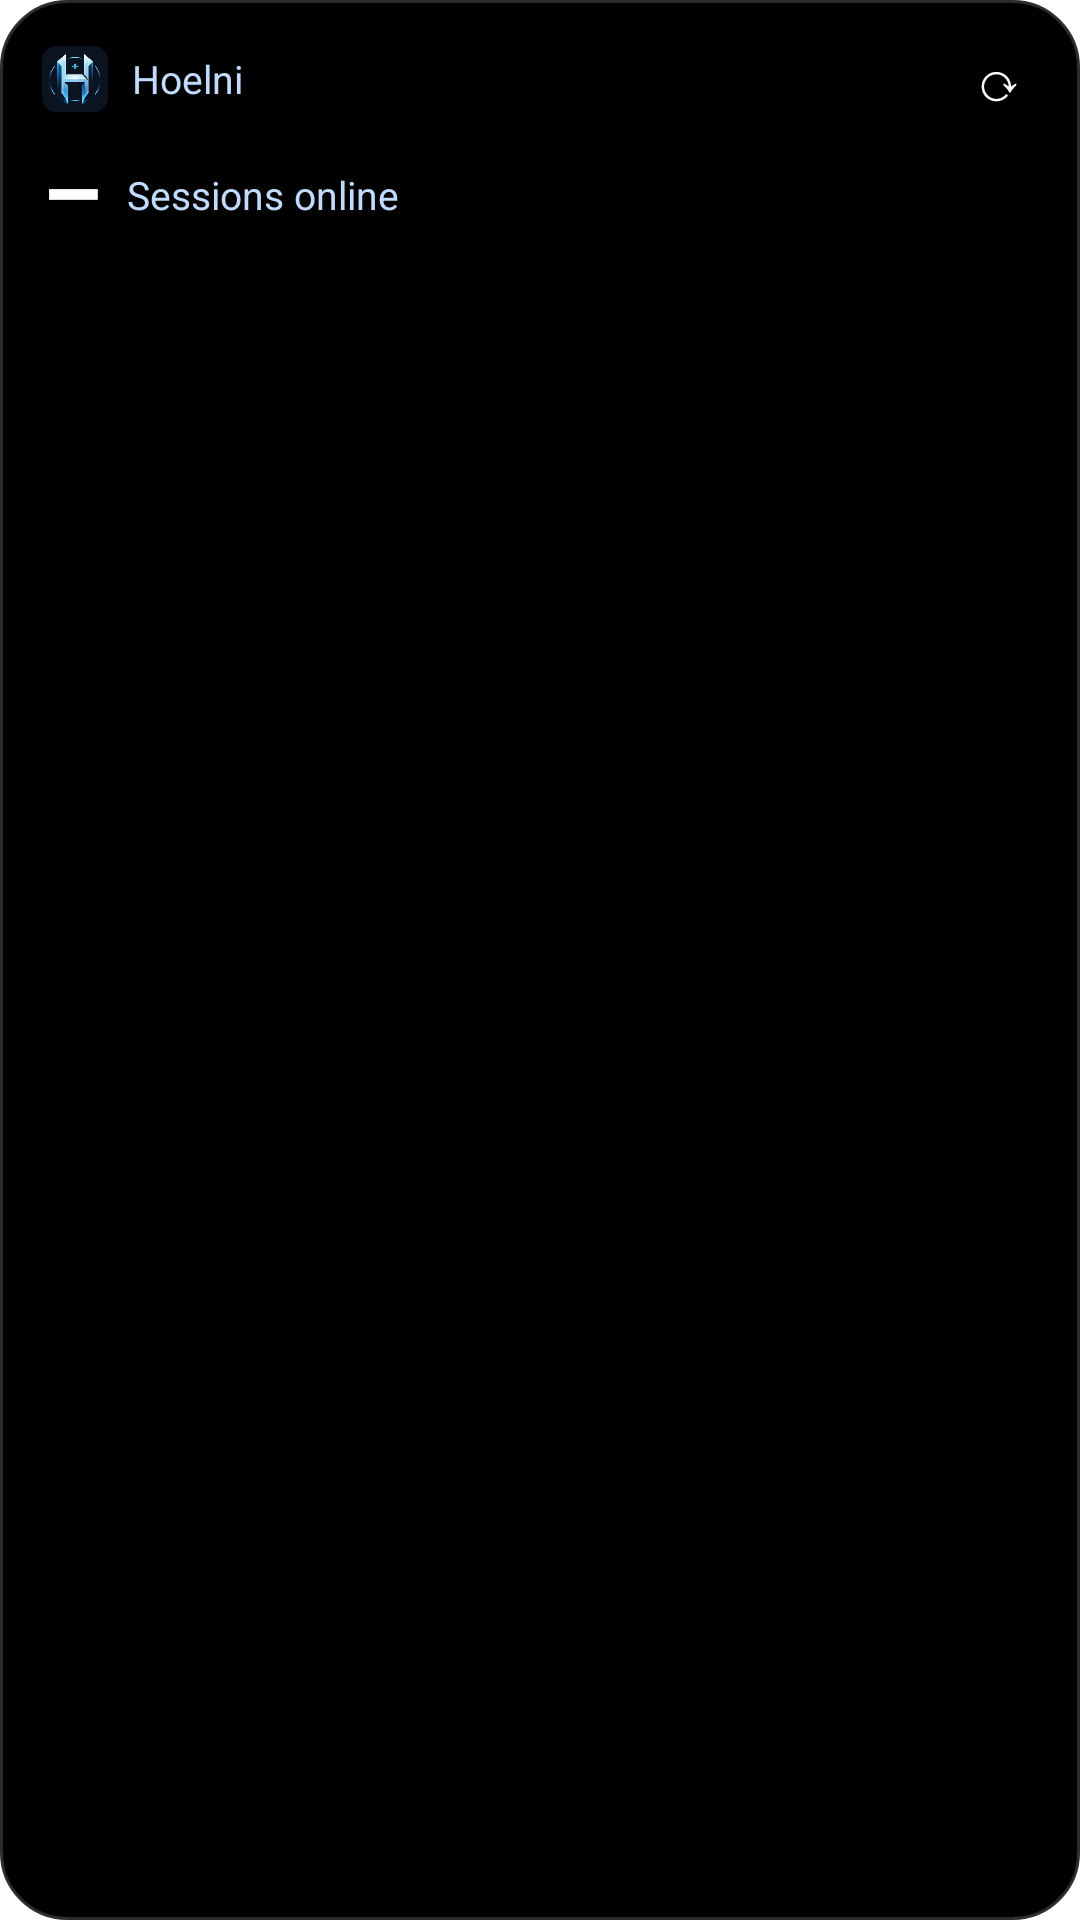

This screen was rendered from an Android layout file. Write that file and the resources it references.
<!-- AndroidManifest.xml: fallback theme Theme.MaterialComponents.DayNight.NoActionBar -->
<!-- res/layout/widget_status.xml -->
<?xml version="1.0" encoding="utf-8"?>
<LinearLayout xmlns:android="http://schemas.android.com/apk/res/android"
    android:id="@+id/root"
    android:layout_width="match_parent"
    android:layout_height="match_parent"
    android:orientation="vertical"
    android:padding="14dp"
    android:background="@drawable/widget_bg">

    <LinearLayout
        android:layout_width="match_parent"
        android:layout_height="wrap_content"
        android:orientation="horizontal"
        android:gravity="center_vertical">
        <ImageView
            android:layout_width="22dp"
            android:layout_height="22dp"
            android:src="@drawable/ic_launcher" />
        <TextView
            android:id="@+id/pc"
            android:layout_width="0dp"
            android:layout_height="wrap_content"
            android:layout_weight="1"
            android:layout_marginLeft="8dp"
            android:singleLine="true"
            android:ellipsize="end"
            android:text="Hoelni"
            android:textColor="#BFDBFE"
            android:textSize="13sp" />
        <TextView
            android:id="@+id/refresh"
            android:layout_width="wrap_content"
            android:layout_height="wrap_content"
            android:paddingLeft="10dp"
            android:paddingRight="4dp"
            android:text="⟳"
            android:textColor="#FFFFFF"
            android:textSize="18sp" />
    </LinearLayout>

    <LinearLayout
        android:layout_width="match_parent"
        android:layout_height="wrap_content"
        android:orientation="horizontal"
        android:gravity="bottom"
        android:layout_marginTop="4dp">
        <TextView
            android:id="@+id/big"
            android:layout_width="wrap_content"
            android:layout_height="wrap_content"
            android:text="–"
            android:textColor="#FFFFFF"
            android:textSize="32sp"
            android:textStyle="bold" />
        <TextView
            android:id="@+id/label"
            android:layout_width="0dp"
            android:layout_height="wrap_content"
            android:layout_weight="1"
            android:layout_marginLeft="8dp"
            android:layout_marginBottom="6dp"
            android:singleLine="true"
            android:ellipsize="end"
            android:text="Sessions online"
            android:textColor="#BFDBFE"
            android:textSize="13sp" />
    </LinearLayout>

    <TextView android:id="@+id/s1" android:layout_width="match_parent" android:layout_height="wrap_content" android:singleLine="true" android:ellipsize="end" android:textColor="#E6EDF7" android:textSize="13sp" />
    <TextView android:id="@+id/s2" android:layout_width="match_parent" android:layout_height="wrap_content" android:singleLine="true" android:ellipsize="end" android:textColor="#E6EDF7" android:textSize="13sp" />
    <TextView android:id="@+id/s3" android:layout_width="match_parent" android:layout_height="wrap_content" android:singleLine="true" android:ellipsize="end" android:textColor="#E6EDF7" android:textSize="13sp" />
    <TextView android:id="@+id/s4" android:layout_width="match_parent" android:layout_height="wrap_content" android:singleLine="true" android:ellipsize="end" android:textColor="#E6EDF7" android:textSize="13sp" />

    <TextView
        android:id="@+id/updated"
        android:layout_width="match_parent"
        android:layout_height="wrap_content"
        android:layout_marginTop="2dp"
        android:singleLine="true"
        android:textColor="#8EA0BD"
        android:textSize="11sp" />
</LinearLayout>
<!-- resources referenced by this layout -->
<resources>
  <!-- drawable ic_launcher: png bitmap (drawable-nodpi, 26862 bytes) -->
  <!-- drawable widget_bg (drawable) -->
  <?xml version="1.0" encoding="utf-8"?>
  <shape xmlns:android="http://schemas.android.com/apk/res/android" android:shape="rectangle">
      <solid android:color="#000000" />
      <corners android:radius="22dp" />
      <stroke android:width="1dp" android:color="#2C2C2E" />
  </shape>
</resources>
